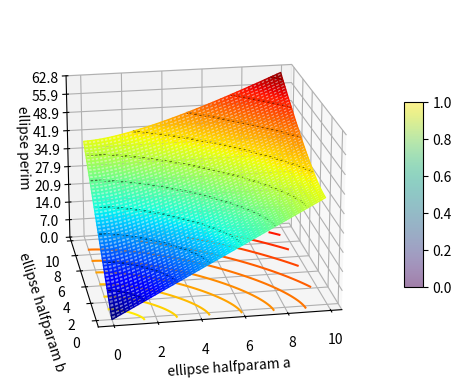

This chart was generated by the following Python code:
# -*- coding: utf-8 -*-
"""
Created on 2021 Oct 17
Change log:
    2021 10 19 contour added, code cleaned
    2023 01 15 code reworked
draw an isoperimeter surface of ellipse
a and b halfparameter of ellipse (X and Y)
P calculated perimeter (Z)
@author: pascaldagornet at yahoo dot de
under CC BY SA CreativeCommons 4.0
"""
#import pdb # for debugger
import matplotlib
import matplotlib.pyplot as plt
from matplotlib.ticker import LinearLocator, FormatStrFormatter
import numpy as np
import math as math

def perim(x0, y0): 
# return perimeter according AGM MAGM calc
# parution http://www.ams.org/notices/201208/rtx120801094p.pdf
# author MAGM http://semjonadlaj.com/
#
    if (x0!=0.) and (y0!=0.):
        
        xagm_n = x0
        xagm_N = xagm_n
        yagm_n = y0
        yagm_N = yagm_n
        
        xmagm_n = (x0**2)/math.sqrt((x0**2)+(y0**2))
        xmagm_N = xmagm_n
        ymagm_n = (y0**2)/math.sqrt((x0**2)+(y0**2))
        ymagm_N = ymagm_n
        
        zmagm_n = 0.    # starting at 0 for xmagm and ymagm >=0
        zmagm_N = zmagm_n
    
        while True:
# AGM
            xagm_n = xagm_N
            yagm_n = yagm_N
        
            xagm_N = (xagm_n + yagm_n)/2
            yagm_N = math.sqrt(xagm_n*yagm_n)
            
            convagm = abs(xagm_N-yagm_N)
# MAGM
            xmagm_n = xmagm_N
            ymagm_n = ymagm_N
            zmagm_n = zmagm_N

            xmagm_N = (xmagm_n+ymagm_n)/2
            ymagm_N = zmagm_n + math.sqrt((xmagm_n-zmagm_n)*(ymagm_n-zmagm_n))
            zmagm_N = zmagm_n - math.sqrt((xmagm_n-zmagm_n)*(ymagm_n-zmagm_n))

            convmagm = abs(xmagm_N-ymagm_N)
            
            if ((convagm < 1e-10) and (convmagm < 1e-10)):
                break
                
        Result=4.*math.sqrt((x0**2)+(y0**2))*(xmagm_N/xagm_N)*math.pi/2.
        # perimeter of ellipse
        # (xmagm_N/xagm_N)*math.pi is a so called cosinus elliptique = the same for any equal a/b or b/a
        # and the perimeter of the ellipse will be straight proportional to sqrt((a**2)+(b**2))
        
    else:
        if (x0==0.):
            Result=y0*4
        if (y0==0):
            Result=x0*4
    return Result  

#pdb.set_trace()  # start the debugger

N = 50
Wide = 10.
X = np.arange(0.,Wide,Wide/N)
Y = np.arange(0.,Wide,Wide/N)
Z=np.zeros((N, N))
for i in range(N):
    for j in range(N):
        Z[i,j]=perim((Wide/N)*i, (Wide/N)*j)
X, Y = np.meshgrid(X, Y)
# fourth dimention - colormap
# create colormap according to x-value (can use any 50x50 array)
color_dimension = Z # change to desired fourth dimension
minn, maxx = color_dimension.min(), color_dimension.max()
norm = matplotlib.colors.Normalize(minn, maxx)
m = plt.cm.ScalarMappable(norm=norm, cmap='jet')
m.set_array([])
fcolors = m.to_rgba(color_dimension)
# plot
fig = plt.figure()
ax = fig.add_subplot(111, projection='3d')
surf=ax.plot_surface(X,Y,Z, rstride=1, cstride=1, facecolors=fcolors, alpha=0.5, vmin=minn, vmax=maxx, shade=False)
ax.set_xlabel('ellipse halfparam a')
ax.set_ylabel('ellipse halfparam b')
ax.set_zlabel('ellipse perim')
Windo= Wide*2*math.pi
ax.set_zlim(0, Windo)
ax.zaxis.set_major_locator(LinearLocator(10))
ax.zaxis.set_major_formatter(FormatStrFormatter('%.01f'))
fig.colorbar(surf, shrink=0.5, aspect=10)
ax.contour(X, Y, Z, 10, linewidths=1.5, cmap="autumn_r", linestyles="solid", offset=-1)
ax.contour(X, Y, Z, 10, linewidths=1.5, colors="k", linestyles="solid")
ax.view_init(elev=20., azim=-100.)
plt.show()
